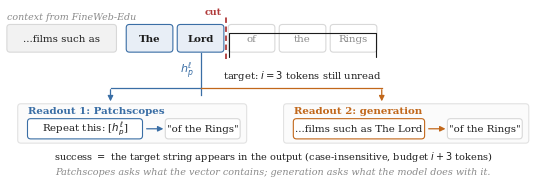

The matplotlib source for this figure:
"""Protocol schematic: lookahead distance and the two readouts."""
from pathlib import Path
import matplotlib
matplotlib.use("Agg")
import matplotlib.pyplot as plt
from matplotlib.patches import FancyBboxPatch, FancyArrowPatch

plt.rcParams.update({"font.family": "serif", "font.size": 7.4,
                     "figure.dpi": 300, "savefig.bbox": "tight",
                     "savefig.pad_inches": 0.02})
PS, GEN, GREY, CUT = "#3a6ea5", "#c1671a", "#8a8a8a", "#b03a3a"
INK = "#1c1c1c"

fig, ax = plt.subplots(figsize=(7.0, 2.35))
ax.set_xlim(0, 100); ax.set_ylim(0, 34); ax.axis("off")


def box(x, y, w, h, text, fc="white", ec=GREY, fs=7.4, weight="normal",
        tc=INK, style="round,pad=0.1,rounding_size=0.6", lw=0.8):
    ax.add_patch(FancyBboxPatch((x, y), w, h, boxstyle=style,
                                facecolor=fc, edgecolor=ec, linewidth=lw))
    ax.text(x + w / 2, y + h / 2, text, ha="center", va="center",
            fontsize=fs, color=tc, fontweight=weight)


def arrow(x1, y1, x2, y2, color=GREY, style="-|>", lw=0.9, ls="-", rad=0.0):
    ax.add_patch(FancyArrowPatch((x1, y1), (x2, y2), arrowstyle=style,
                                 mutation_scale=8, color=color, lw=lw,
                                 linestyle=ls, shrinkA=1, shrinkB=1,
                                 connectionstyle=f"arc3,rad={rad}"))


# ---- input sequence -------------------------------------------------------
ax.text(1, 30.6, "context from FineWeb-Edu", fontsize=6.8, color=GREY, style="italic")
box(1, 24.5, 20, 5, "...films such as", fc="#f2f2f2", ec="#d8d8d8")

toks = ["The", "Lord", "of", "the", "Rings"]
x0, w, gap = 23, 8.4, 1.0
read_n = 2   # "The Lord" has been read; cut after it
for k, t in enumerate(toks):
    x = x0 + k * (w + gap)
    is_read = k < read_n
    box(x, 24.5, w, 5, t,
        fc="#e8eef6" if is_read else "white",
        ec=PS if is_read else "#d8d8d8",
        tc=INK if is_read else GREY,
        weight="bold" if is_read else "normal")

cut_x = x0 + read_n * (w + gap) - gap / 2
ax.plot([cut_x, cut_x], [23.2, 31.2], color=CUT, lw=1.3, ls=(0, (3, 2)))
ax.text(cut_x - 0.8, 31.6, "cut", fontsize=6.8, color=CUT, ha="right", weight="bold")

# brace over the unread tokens
unread_l = x0 + read_n * (w + gap)
unread_r = x0 + len(toks) * (w + gap) - gap
ax.annotate("", xy=(unread_l, 23.0), xytext=(unread_r, 23.0),
            arrowprops=dict(arrowstyle="-", color=INK, lw=0.8,
                            connectionstyle="bar,fraction=0.18"))
ax.text((unread_l + unread_r) / 2, 19.6,
        r"target: $i=3$ tokens still unread", fontsize=7.2, ha="center", color=INK)

# the state we read
ax.plot([cut_x - w / 2 - gap / 2, cut_x - w / 2 - gap / 2], [24.3, 17.6],
        color=PS, lw=0.9)
ax.text(cut_x - w / 2 - gap / 2 - 1.2, 21.0, r"$h^{\ell}_p$", fontsize=8,
        color=PS, ha="right", va="center")

# ---- the two readouts -----------------------------------------------------
box(3, 7.4, 42, 7.2, "", fc="#fbfbfb", ec="#e2e2e2")
ax.text(4.8, 12.9, "Readout 1: Patchscopes", fontsize=7.4, color=PS, weight="bold")
box(4.8, 8.2, 21, 3.6, 'Repeat this: [$h^{\\ell}_p$]', fc="white", ec=PS)
arrow(26.4, 10.0, 30.0, 10.0, color=PS)
box(30.2, 8.2, 13.6, 3.6, '"of the Rings"', fc="white", ec="#d8d8d8")

box(52, 7.4, 45, 7.2, "", fc="#fbfbfb", ec="#e2e2e2")
ax.text(53.8, 12.9, "Readout 2: generation", fontsize=7.4, color=GEN, weight="bold")
box(53.8, 8.2, 24, 3.6, "...films such as The Lord", fc="white", ec=GEN)
arrow(78.4, 10.0, 82.0, 10.0, color=GEN)
box(82.2, 8.2, 13.6, 3.6, '"of the Rings"', fc="white", ec="#d8d8d8")

jx = cut_x - w / 2 - gap / 2
ax.plot([jx, jx], [17.6, 16.3], color=PS, lw=0.9)
ax.plot([20, jx], [17.6, 17.6], color=PS, lw=0.9)
ax.plot([jx, 70], [17.6, 17.6], color=GEN, lw=0.9)
arrow(20, 17.6, 20, 14.9, color=PS)
arrow(70, 17.6, 70, 14.9, color=GEN)

# ---- verdict --------------------------------------------------------------
ax.text(50, 4.4, "success $=$ the target string appears in the output "
                 "(case-insensitive, budget $i+3$ tokens)",
        fontsize=7.0, ha="center", color=INK)
ax.text(50, 1.4, "Patchscopes asks what the vector contains; generation asks "
                 "what the model does with it.",
        fontsize=6.9, ha="center", color=GREY, style="italic")

Path("figures").mkdir(exist_ok=True)
fig.savefig("figures/protocol.pdf")
print("wrote figures/protocol.pdf")
